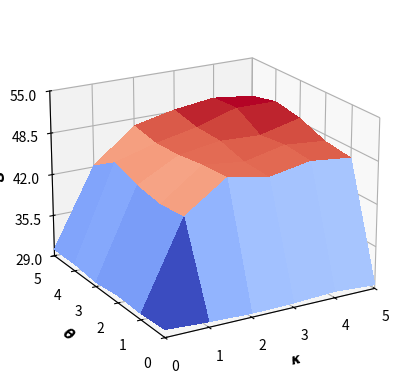

Write Python code to recreate this figure.
import matplotlib
import matplotlib.pyplot as plt
from matplotlib import cm
from matplotlib.ticker import LinearLocator
import numpy as np

fig, ax = plt.subplots(subplot_kw={"projection": "3d"})

font = {
            'weight' : 'bold',
            'size'   : 15
        }

matplotlib.rc('font', **font)
matplotlib.rcParams["axes.labelweight"] = "bold"
matplotlib.rcParams["axes.labelsize"] = "18"

# Make data.
X_range = np.arange(0, 6, 1)
Y_range = np.arange(0, 6, 1)

X, Y = np.meshgrid(X_range, Y_range)
print("X = ", X)
print("Y = ", Y)

Z = np.array([
  	[30.22003911, 29.8392302, 29.60071837, 29.69781351, 30.00736399, 29.60071837], 
   	[29.94892046, 43.05712552, 47.59180361, 46.40458407, 47.60624596, 46.91781688],
   	[30.13691087, 42.61825057, 47.36615964, 46.60370656, 48.02978559, 47.46451623], 
   	[29.6778791, 43.3168408, 46.73996624, 47.77692394, 47.50808843, 49.04289686],
   	[30.08498338, 44.75949261, 46.55643339, 47.90367577, 49.84843711, 49.79116944], 
   	[30.0304684, 42.15257548, 47.32457908, 48.74630915, 49.5657802, 48.80218017]   
       ])

print("Z = ", Z)

ax.view_init(20, -120)

# Plot the surface.
surf = ax.plot_surface(X, Y, Z, cmap=cm.coolwarm,
                       linewidth=0, antialiased=False)

# Customize the z axis.
#ax.set_zlim(-1.01, 1.01)
ax.set_xlim(0.00, 5.00)
ax.set_xlabel(r'$\kappa$')
ax.xaxis.set_major_locator(LinearLocator(6))

ax.set_ylim(0.00, 5.00)
ax.set_ylabel(r'$\theta$')
ax.yaxis.set_major_locator(LinearLocator(6))

ax.set_zlim(29, 55)
ax.zaxis.set_rotate_label(False)
ax.set_zlabel("Average Profit", fontweight = 'bold', fontsize=12, rotation=90)
ax.zaxis.set_major_locator(LinearLocator(5))

plt.savefig("param_exp_dt.pdf", bbox_inches='tight', pad_inches=0.1, format="pdf",transparent=True)

